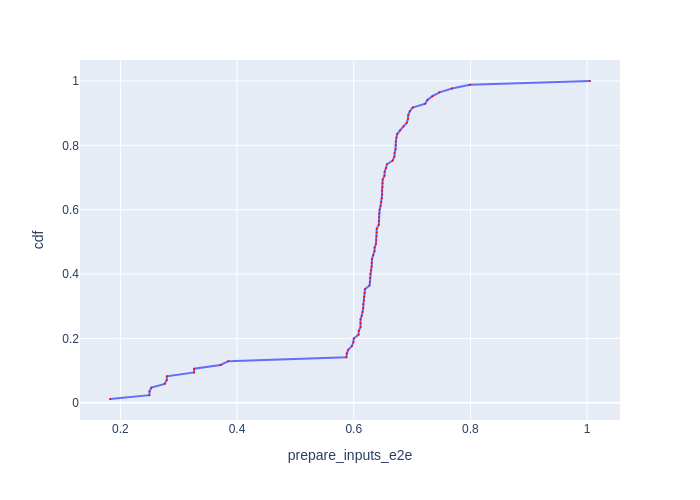

Data behind this chart, as committed beside it:
Batch Id, prepare_inputs_e2e, cdf
67, 0.1822, 0.01176
76, 0.2497, 0.02353
64, 0.25, 0.03529
70, 0.2531, 0.04706
73, 0.276, 0.05882
82, 0.2795, 0.07059
79, 0.2797, 0.08235
84, 0.3264, 0.09412
33, 0.3265, 0.1059
16, 0.3717, 0.1176
50, 0.385, 0.1294
12, 0.5874, 0.1412
60, 0.5881, 0.1529
30, 0.5906, 0.1647
48, 0.597, 0.1765
27, 0.5994, 0.1882
72, 0.6001, 0.2
63, 0.6082, 0.2118
75, 0.6088, 0.2235
21, 0.6117, 0.2353
3, 0.6117, 0.2471
15, 0.6117, 0.2588
81, 0.6137, 0.2706
74, 0.6153, 0.2824
36, 0.6163, 0.2941
68, 0.6166, 0.3059
51, 0.6176, 0.3176
20, 0.6177, 0.3294
7, 0.6187, 0.3412
66, 0.6192, 0.3529
37, 0.627, 0.3647
19, 0.6279, 0.3765
41, 0.628, 0.3882
18, 0.6283, 0.4
6, 0.6297, 0.4118
44, 0.6308, 0.4235
34, 0.631, 0.4353
9, 0.6313, 0.4471
45, 0.6333, 0.4588
17, 0.6356, 0.4706
80, 0.6358, 0.4824
42, 0.6382, 0.4941
77, 0.6385, 0.5059
83, 0.6392, 0.5176
38, 0.6394, 0.5294
57, 0.6395, 0.5412
71, 0.6429, 0.5529
52, 0.6432, 0.5647
55, 0.6433, 0.5765
26, 0.6437, 0.5882
65, 0.6444, 0.6
47, 0.646, 0.6118
5, 0.6473, 0.6235
43, 0.6484, 0.6353
69, 0.6486, 0.6471
39, 0.6486, 0.6588
24, 0.6493, 0.6706
25, 0.6494, 0.6824
22, 0.6497, 0.6941
53, 0.6527, 0.7059
... 25 more rows
